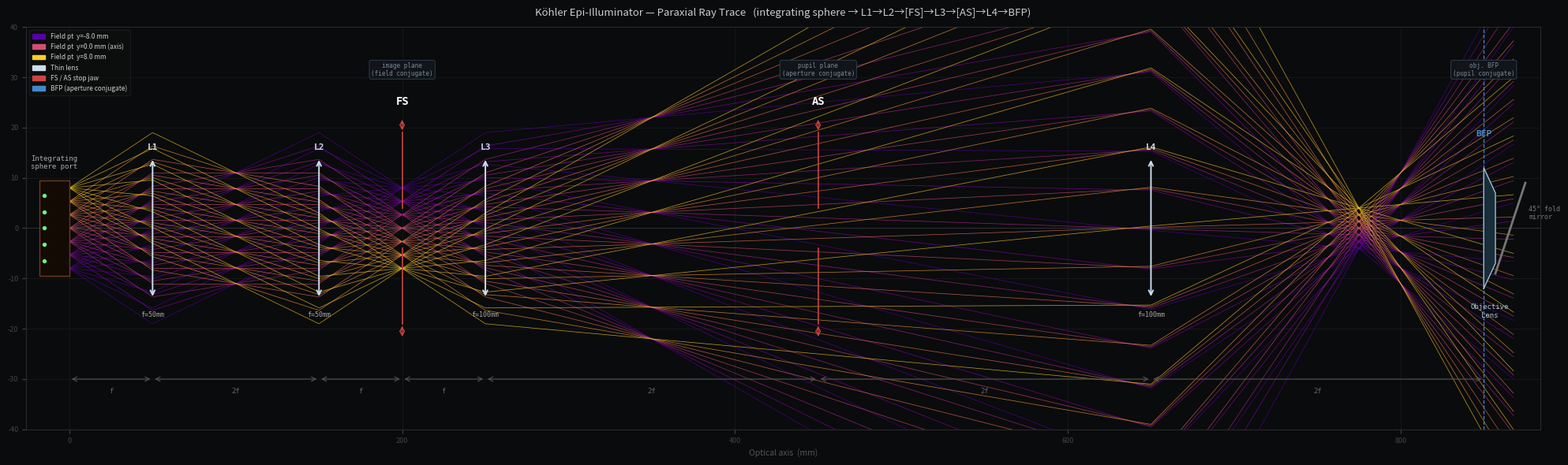

Python code for this plot:
"""
kohler_illuminator_raytrace.py
──────────────────────────────
2D paraxial ray trace of a Köhler epi-illuminator fed by an integrating sphere.

Layout (all in one focal-unit 'f'):
  Source ──[L1]──────────[L2]──[FS]──[L3]──────[AS]──────[L4]──────[BFP / Objective]
     0      f    f   f   f     f     f   2f     2f   2f   2f

  L1  collector       focal length = f
  L2  first relay     focal length = f   (images source → FS)
  FS  field stop      conjugate with specimen plane
  L3  second relay    focal length = 2f
  AS  aperture stop   conjugate with objective BFP  (in collimated space)
  L4  final relay     focal length = 2f  (images AS → BFP)
  BFP back focal plane of objective

Edit the CONFIG block to change focal lengths, number of rays, colours, etc.
"""

import numpy as np
import matplotlib.pyplot as plt
import matplotlib.patches as mpatches
from matplotlib.collections import LineCollection

# ════════════════════════════════════════════════════════════════════════════
# CONFIG  ── edit here ───────────────────────────────────────────────────────
# ════════════════════════════════════════════════════════════════════════════
F          = 50.0   # base focal unit (mm).  All other spacings scale with this.
F_L3_L4    = 2.0    # L3 and L4 focal length as multiple of F
SRC_HALF   = 8.0    # half-height of source port (mm)
N_FIELD    = 7      # number of field points across source height
N_ANGLES   = 8      # number of angle rays per field point
ANGLE_HALF = 0.22   # max launch angle (rad)

DARK_BG    = '#0a0b0c'
AXIS_COL   = '#ffffff'
GRID_COL   = '#1e2022'
LABEL_COL  = '#aaaaaa'
LENS_COL   = '#ccddee'
FS_COL     = '#cc4444'
AS_COL     = '#cc4444'
BFP_COL    = '#4488cc'
OBJ_COL    = '#aaccdd'
RAY_CMAP   = 'plasma'   # matplotlib colormap name for field-point colouring

SAVE_PNG   = True
PNG_PATH   = 'kohler_illuminator.png'
DPI        = 200
# ════════════════════════════════════════════════════════════════════════════

f1 = F
f2 = F
f3 = F_L3_L4 * F
f4 = F_L3_L4 * F

# ── Element x-positions ──────────────────────────────────────────────────────
x_src = 0.0
x_L1  = 1 * F
x_L2  = 3 * F          # source image (at 2f past L1) = FS
x_FS  = 4 * F
x_L3  = 5 * F
x_AS  = x_L3 + 2 * f3
x_L4  = x_AS + 2 * f3
x_BFP = x_L4 + 2 * f4

# ── Thin-lens refraction helper ───────────────────────────────────────────────
def refract_through_lens(y, u, f_lens):
    """Return new angle u' after thin lens at height y."""
    return u - y / f_lens

# ── Ray tracing ───────────────────────────────────────────────────────────────
def trace_ray(y0, u0, lenses):
    """
    Trace a single ray from (x=0, y=y0, angle=u0).
    lenses: list of (x_pos, focal_length | None)
    Returns arrays xs, ys.
    """
    xs = [0.0]
    ys = [y0]
    x, y, u = 0.0, y0, u0
    for x_next, f_next in lenses:
        dx = x_next - x
        y += u * dx
        x = x_next
        xs.append(x)
        ys.append(y)
        if f_next is not None:
            u = refract_through_lens(y, u, f_next)
    return np.array(xs), np.array(ys)

# Lens sequence: (x_position, focal_length or None for free-space waypoints)
lenses = [
    (x_L1, f1),
    (x_L2, f2),
    (x_FS, None),
    (x_L3, f3),
    (x_AS, None),
    (x_L4, f4),
    (x_BFP, None),
    (x_BFP + 18, None),   # run a little past BFP for visual effect
]

field_pts  = np.linspace(-SRC_HALF, SRC_HALF, N_FIELD)
launch_angles = np.linspace(-ANGLE_HALF, ANGLE_HALF, N_ANGLES)
cmap = plt.get_cmap(RAY_CMAP)
fp_colors = cmap(np.linspace(0.15, 0.90, N_FIELD))

all_segs   = []
all_colors = []
for fi, yp in enumerate(field_pts):
    col = fp_colors[fi]
    for a in launch_angles:
        xs, ys = trace_ray(yp, a, lenses)
        # build line-collection segments
        pts = np.column_stack([xs, ys])
        segs = np.stack([pts[:-1], pts[1:]], axis=1)
        for s in segs:
            all_segs.append(s)
            all_colors.append(col)

# ── Figure ────────────────────────────────────────────────────────────────────
fig, ax = plt.subplots(figsize=(20, 6))
fig.patch.set_facecolor(DARK_BG)
ax.set_facecolor(DARK_BG)
ax.grid(color=GRID_COL, linewidth=0.4, zorder=0)
ax.axhline(0, color=AXIS_COL, lw=0.5, alpha=0.35, zorder=1)

# ── Rays ──────────────────────────────────────────────────────────────────────
lc = LineCollection(all_segs, colors=all_colors, linewidths=0.55, alpha=0.7, zorder=2)
ax.add_collection(lc)

# ── Source box ───────────────────────────────────────────────────────────────
bw = 18
rect = mpatches.FancyBboxPatch(
    (-bw, -SRC_HALF - 1.5), bw, 2 * (SRC_HALF + 1.5),
    boxstyle='square,pad=0', lw=1.0,
    edgecolor='#6b3d1e', facecolor='#130a04', zorder=3)
ax.add_patch(rect)
for dy in np.linspace(-SRC_HALF + 1.5, SRC_HALF - 1.5, 5):
    ax.plot(-bw + 3, dy, 'o', color='#66ff88', ms=2.8, zorder=5)
ax.text(-bw / 2, SRC_HALF + 3.5, 'Integrating\nsphere port',
        color=LABEL_COL, fontsize=6.5, ha='center', va='bottom',
        fontfamily='monospace')

# ── Lens arrows ───────────────────────────────────────────────────────────────
lens_h = 14
for xL, lbl, f_lbl in [(x_L1,'L1',f'f={f1:.0f}mm'),
                        (x_L2,'L2',f'f={f2:.0f}mm'),
                        (x_L3,'L3',f'f={f3:.0f}mm'),
                        (x_L4,'L4',f'f={f4:.0f}mm')]:
    ax.annotate('', xy=(xL, lens_h), xytext=(xL, -lens_h),
                arrowprops=dict(arrowstyle='<->', color=LENS_COL, lw=1.4), zorder=4)
    ax.text(xL, lens_h + 1.2, lbl,
            color=LENS_COL, fontsize=8, ha='center', va='bottom',
            fontfamily='monospace', fontweight='bold')
    ax.text(xL, -lens_h - 2.5, f_lbl,
            color=LABEL_COL, fontsize=6, ha='center', va='top',
            fontfamily='monospace')

# ── Stop jaws ────────────────────────────────────────────────────────────────
jaw = 4   # gap half-size
for xS, lbl, col in [(x_FS,'FS',FS_COL), (x_AS,'AS',AS_COL)]:
    ax.plot([xS, xS], [ jaw, lens_h + 5], color=col, lw=1.2, zorder=4)
    ax.plot([xS, xS], [-jaw, -lens_h - 5], color=col, lw=1.2, zorder=4)
    for sign in [1, -1]:
        ax.annotate('', xy=(xS, sign*(lens_h+5)),
                    xytext=(xS, sign*(lens_h+8)),
                    arrowprops=dict(arrowstyle='<->', color=col, lw=1.0), zorder=4)
    ax.text(xS, lens_h + 10, lbl,
            color='white', fontsize=10, ha='center', va='bottom',
            fontfamily='monospace', fontweight='bold')

# ── BFP ───────────────────────────────────────────────────────────────────────
ax.axvline(x_BFP, color=BFP_COL, lw=0.9, ls='--', zorder=3)
ax.text(x_BFP, lens_h + 4, 'BFP',
        color=BFP_COL, fontsize=8, ha='center', va='bottom',
        fontfamily='monospace', fontweight='bold')

# ── Objective (trapezoid) ─────────────────────────────────────────────────────
ow = 7; oh_top = 7; oh_bot = 12
ax.fill([x_BFP, x_BFP+ow, x_BFP+ow, x_BFP],
        [-oh_bot, -oh_top, oh_top, oh_bot],
        color='#1a2d3a', zorder=5)
ax.plot([x_BFP, x_BFP+ow, x_BFP+ow, x_BFP, x_BFP],
        [-oh_bot, -oh_top, oh_top, oh_bot, -oh_bot],
        color=OBJ_COL, lw=0.9, zorder=5)
ax.text(x_BFP + ow/2, -oh_bot - 3, 'Objective\nLens',
        color=OBJ_COL, fontsize=6.5, ha='center', va='top',
        fontfamily='monospace')

# ── 45° fold mirror ───────────────────────────────────────────────────────────
mx = x_BFP + 16
ax.plot([mx - 9, mx + 9], [-9, 9], color='#777777', lw=2.0, zorder=5)
ax.text(mx + 11, 3, '45° fold\nmirror', color='#777777',
        fontsize=6, va='center', fontfamily='monospace')

# ── Dimension annotations ─────────────────────────────────────────────────────
y_ann = -lens_h - 16
def dim(x1, x2, lbl):
    ax.annotate('', xy=(x2, y_ann), xytext=(x1, y_ann),
                arrowprops=dict(arrowstyle='<->', color='#555555', lw=0.8))
    ax.text((x1+x2)/2, y_ann - 1.8, lbl, color='#666666', fontsize=6.5,
            ha='center', va='top', fontfamily='monospace')

dim(x_src, x_L1, 'f')
dim(x_L1,  x_L2, '2f')
dim(x_L2,  x_FS, 'f')
dim(x_FS,  x_L3, 'f')
dim(x_L3,  x_AS, '2f')
dim(x_AS,  x_L4, '2f')
dim(x_L4,  x_BFP,'2f')

# ── Conjugate labels ──────────────────────────────────────────────────────────
for xc, txt in [(x_FS, 'image plane\n(field conjugate)'),
                (x_AS, 'pupil plane\n(aperture conjugate)'),
                (x_BFP,'obj. BFP\n(pupil conjugate)')]:
    ax.text(xc, lens_h + 16, txt, color='#778899', fontsize=5.5,
            ha='center', va='bottom', fontfamily='monospace',
            bbox=dict(boxstyle='round,pad=0.3', fc='#111418', ec='#334455', lw=0.6))

# ── Axes ──────────────────────────────────────────────────────────────────────
ax.set_xlim(-bw - 8, x_BFP + 34)
ax.set_ylim(-lens_h - 26, lens_h + 26)
ax.tick_params(colors='#444444', labelsize=6.5)
for sp in ax.spines.values():
    sp.set_edgecolor('#2a2a2a')
ax.set_xlabel('Optical axis  (mm)', color='#555555', fontsize=7.5)
ax.set_title(
    'Köhler Epi-Illuminator — Paraxial Ray Trace   '
    '(integrating sphere → L1→L2→[FS]→L3→[AS]→L4→BFP)',
    color='#cccccc', fontsize=9.5, pad=10)

# ── Legend ────────────────────────────────────────────────────────────────────
legend_elems = [
    mpatches.Patch(color=fp_colors[0],    label=f'Field pt  y={field_pts[0]:.1f} mm'),
    mpatches.Patch(color=fp_colors[N_FIELD//2], label=f'Field pt  y={field_pts[N_FIELD//2]:.1f} mm (axis)'),
    mpatches.Patch(color=fp_colors[-1],   label=f'Field pt  y={field_pts[-1]:.1f} mm'),
    mpatches.Patch(color=LENS_COL,        label='Thin lens'),
    mpatches.Patch(color=FS_COL,          label='FS / AS stop jaw'),
    mpatches.Patch(color=BFP_COL,         label='BFP (aperture conjugate)'),
]
leg = ax.legend(handles=legend_elems, loc='upper left',
                fontsize=6, framealpha=0.35,
                facecolor='#111111', edgecolor='#333333',
                labelcolor='#cccccc')

plt.tight_layout()
if SAVE_PNG:
    plt.savefig(PNG_PATH, dpi=DPI, bbox_inches='tight',
                facecolor=fig.get_facecolor())
    print(f"Saved → {PNG_PATH}")
plt.show()
